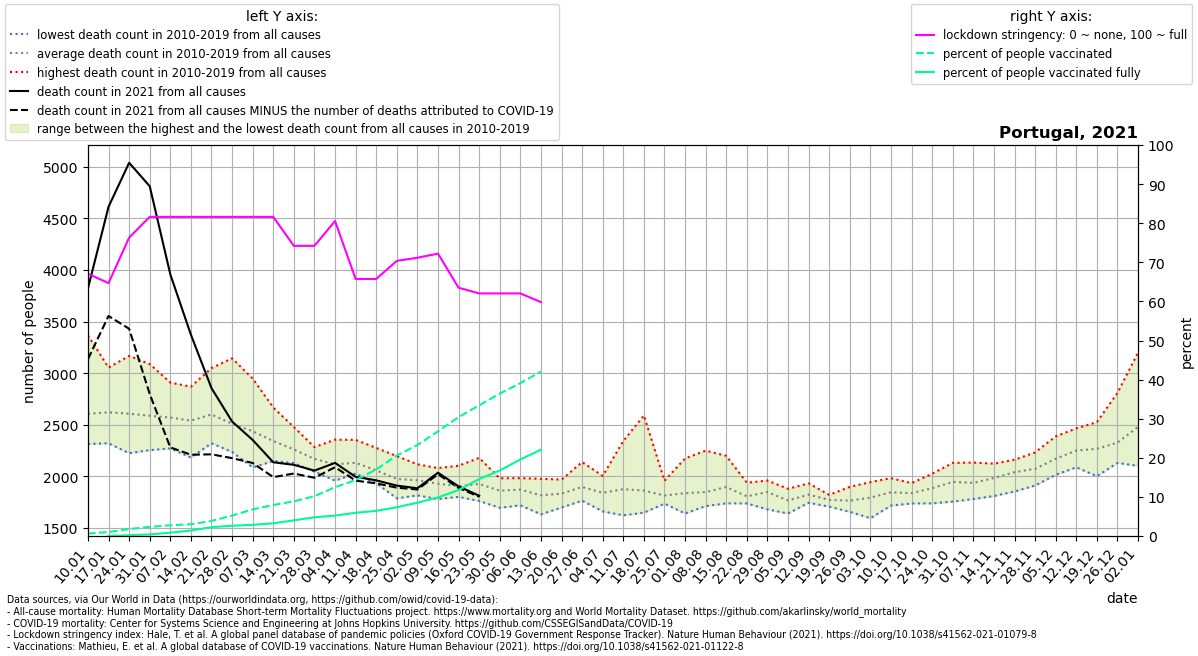

The table this chart was drawn from, first rows:
location, date, time, time_unit, deaths_2010_all_ages, deaths_2011_all_ages, deaths_2012_all_ages, deaths_2013_all_ages, deaths_2014_all_ages, deaths_2015_all_ages, deaths_2016_all_ages, deaths_2017_all_ages, deaths_2018_all_ages, deaths_2019_all_ages, deaths_2020_all_ages, deaths_2021_all_ages, new_deaths, stringency_index, people_vaccinated, people_fully_vaccinated, population, people_vaccinated_percent, people_fully_vaccinated_percent, deaths_min
Portugal, 2021-01-10, 1, weekly, 2345, 2390, 2477, 2314, 2566, 2813, 2321, 3366, 2851, 2621, 2510, 3821, 685.0, 67.06, 62329, , 10196707, 0.6113, , 2314
Portugal, 2021-01-17, 2, weekly, 2569, 2331, 2541, 2321, 2408, 3054, 2332, 2967, 2803, 2884, 2664, 4612, 1058, 64.68, 104483, 1161, 10196707, 1.025, 0.01139, 2321
Portugal, 2021-01-24, 3, weekly, 2225, 2315, 2489, 2414, 2340, 3167, 2456, 2880, 2805, 2985, 2772, 5038, 1608, 76.32, 180695, 20009, 10196707, 1.772, 0.1962, 2225
Portugal, 2021-01-31, 4, weekly, 2255, 2429, 2338, 2375, 2344, 3088, 2332, 2995, 2693, 3021, 2671, 4811, 2013, 81.61, 236984, 40944, 10196707, 2.324, 0.4015, 2255
Portugal, 2021-02-07, 5, weekly, 2277, 2597, 2642, 2333, 2414, 2909, 2271, 2736, 2619, 2899, 2691, 3957, 1676, 81.61, 280244, 86215, 10196707, 2.748, 0.8455, 2271
Portugal, 2021-02-14, 6, weekly, 2183, 2442, 2824, 2377, 2343, 2869, 2351, 2453, 2783, 2779, 2490, 3373, 1163, 81.61, 306853, 142448, 10196707, 3.009, 1.397, 2183
Portugal, 2021-02-21, 7, weekly, 2534, 2321, 3049, 2430, 2450, 2977, 2345, 2369, 2815, 2711, 2289, 2855, 641.0, 81.61, 392140, 231096, 10196707, 3.846, 2.266, 2321
Portugal, 2021-02-28, 8, weekly, 2503, 2287, 3144, 2325, 2296, 2684, 2296, 2237, 2777, 2546, 2361, 2532, 355.0, 81.61, 531720, 267037, 10196707, 5.215, 2.619, 2237
Portugal, 2021-03-07, 9, weekly, 2275, 2087, 2948, 2379, 2373, 2699, 2391, 2129, 2656, 2441, 2309, 2353, 223.0, 81.61, 694284, 290965, 10196707, 6.809, 2.854, 2087
Portugal, 2021-03-14, 10, weekly, 2202, 2202, 2667, 2483, 2182, 2447, 2380, 2149, 2387, 2329, 2182, 2137, 144.0, 81.61, 808569, 331559, 10196707, 7.93, 3.252, 2149
Portugal, 2021-03-21, 11, weekly, 2285, 2129, 2478, 2185, 2155, 2314, 2288, 2151, 2371, 2258, 2363, 2112, 84.0, 74.21, 903589, 407741, 10196707, 8.862, 3.999, 2129
Portugal, 2021-03-28, 12, weekly, 2061, 2103, 2250, 2170, 2046, 2284, 2271, 2074, 2234, 2199, 2440, 2056, 69.0, 74.21, 1038111, 487828, 10196707, 10.18, 4.784, 2046
Portugal, 2021-04-04, 13, weekly, 2033, 1959, 2219, 2141, 2010, 2083, 2214, 2015, 2356, 2135, 2544, 2131, 42.0, 80.56, 1271360, 532087, 10196707, 12.47, 5.218, 1959
Portugal, 2021-04-11, 14, weekly, 2135, 2044, 2032, 2028, 2156, 2179, 2225, 2071, 2354, 2097, 2654, 1996, 37.0, 65.74, 1458780, 605707, 10196707, 14.31, 5.94, 2028
Portugal, 2021-04-18, 15, weekly, 2029, 1961, 1992, 2015, 2052, 1933, 2166, 2033, 2276, 2132, 2609, 1962, 29.0, 65.74, 1734467, 655583, 10196707, 17.01, 6.429, 1933
Portugal, 2021-04-25, 16, weekly, 1965, 1788, 1965, 1942, 2043, 1937, 1989, 1825, 2197, 2096, 2389, 1911, 20.0, 70.37, 2100505, 749554, 10196707, 20.6, 7.351, 1788
Portugal, 2021-05-02, 17, weekly, 1961, 1889, 1931, 1984, 1917, 1816, 2025, 1902, 2117, 2084, 2311, 1885, 12.0, 71.16, 2371758, 868429, 10196707, 23.26, 8.517, 1816
Portugal, 2021-05-09, 18, weekly, 1781, 1831, 1933, 1897, 1977, 1819, 1954, 2011, 2012, 2081, 2174, 2036, 15.0, 72.22, 2729093, 1005036, 10196707, 26.76, 9.856, 1781
Portugal, 2021-05-16, 19, weekly, 1802, 1844, 2103, 1877, 1826, 1941, 1849, 1846, 1970, 1988, 2171, 1903, 15.0, 63.49, 3098606, 1200608, 10196707, 30.39, 11.77, 1802
Portugal, 2021-05-23, 20, weekly, 2180, 1851, 1857, 1839, 1762, 1911, 2045, 1833, 2066, 1931, 2056, 1813, 10.0, 62.04, 3408313, 1484436, 10196707, 33.43, 14.56, 1762
Portugal, 2021-05-30, 21, weekly, 1812, 1803, 1842, 1878, 1696, 1791, 1971, 1922, 1982, 1919, 2070, , 6.0, 62.04, 3713338, 1709166, 10196707, 36.42, 16.76, 1696
Portugal, 2021-06-06, 22, weekly, 1831, 1720, 1806, 1932, 1855, 1950, 1983, 1815, 1883, 1948, 2334, , 11.0, 62.04, 3985533, 1994545, 10196707, 39.09, 19.56, 1720
Portugal, 2021-06-13, 23, weekly, 1654, 1633, 1703, 1967, 1817, 1847, 1906, 1826, 1977, 1841, 2023, , 11.0, 59.82, 4288620, 2250607, 10196707, 42.06, 22.07, 1633
Portugal, 2021-06-20, 24, weekly, 1766, 1777, 1699, 1870, 1849, 1799, 1799, 1969, 1928, 1873, 1870, , , , , , , , , 1699
Portugal, 2021-06-27, 25, weekly, 1804, 1808, 1765, 1801, 1880, 1845, 1916, 2139, 2104, 1916, 1940, , , , , , , , , 1765
Portugal, 2021-07-04, 26, weekly, 1862, 1790, 1836, 2005, 1661, 1727, 1893, 1784, 1936, 1919, 2121, , , , , , , , , 1661
Portugal, 2021-07-11, 27, weekly, 2215, 1623, 1735, 2343, 1793, 1697, 1913, 1796, 1765, 1882, 2061, , , , , , , , , 1623
Portugal, 2021-07-18, 28, weekly, 1747, 1655, 1649, 2590, 1772, 1805, 1934, 1806, 1771, 1898, 2235, , , , , , , , , 1649
Portugal, 2021-07-25, 29, weekly, 1736, 1747, 1882, 1857, 1752, 1790, 1958, 1790, 1816, 1821, 2651, , , , , , , , , 1736
Portugal, 2021-08-01, 30, weekly, 2174, 1803, 1745, 1641, 1747, 1751, 2054, 1799, 1824, 1841, 2439, , , , , , , , , 1641
Portugal, 2021-08-08, 31, weekly, 1989, 1803, 1713, 1719, 1754, 1792, 1864, 1759, 2250, 1843, 2217, , , , , , , , , 1713
Portugal, 2021-08-15, 32, weekly, 2011, 1854, 1817, 1778, 1834, 1811, 2091, 1739, 2199, 1838, 2089, , , , , , , , , 1739
Portugal, 2021-08-22, 33, weekly, 1783, 1846, 1740, 1850, 1746, 1738, 1879, 1781, 1939, 1769, 1941, , , , , , , , , 1738
Portugal, 2021-08-29, 34, weekly, 1769, 1681, 1769, 1866, 1845, 1787, 1914, 1960, 1960, 1938, 2013, , , , , , , , , 1681
Portugal, 2021-09-05, 35, weekly, 1840, 1689, 1641, 1776, 1770, 1722, 1873, 1711, 1766, 1880, 2076, , , , , , , , , 1641
Portugal, 2021-09-12, 36, weekly, 1747, 1821, 1832, 1745, 1872, 1803, 1864, 1783, 1837, 1933, 2062, , , , , , , , , 1745
Portugal, 2021-09-19, 37, weekly, 1817, 1757, 1725, 1754, 1740, 1821, 1707, 1801, 1796, 1808, 2238, , , , , , , , , 1707
Portugal, 2021-09-26, 38, weekly, 1685, 1657, 1745, 1762, 1714, 1699, 1835, 1793, 1867, 1899, 2126, , , , , , , , , 1657
Portugal, 2021-10-03, 39, weekly, 1750, 1774, 1595, 1708, 1811, 1856, 1852, 1945, 1828, 1822, 1890, , , , , , , , , 1595
Portugal, 2021-10-10, 40, weekly, 1746, 1849, 1718, 1751, 1854, 1914, 1856, 1983, 1890, 1901, 2139, , , , , , , , , 1718
Portugal, 2021-10-17, 41, weekly, 1846, 1819, 1738, 1832, 1806, 1792, 1879, 1877, 1935, 1860, 2157, , , , , , , , , 1738
Portugal, 2021-10-24, 42, weekly, 1883, 1739, 1856, 1770, 1918, 1809, 2026, 2004, 1943, 1909, 2213, , , , , , , , , 1739
Portugal, 2021-10-31, 43, weekly, 1962, 1756, 1992, 1840, 2006, 1882, 1971, 1932, 1996, 2131, 2228, , , , , , , , , 1756
Portugal, 2021-11-07, 44, weekly, 2014, 1964, 1784, 1781, 1914, 1883, 1939, 1918, 2043, 2134, 2473, , , , , , , , , 1781
Portugal, 2021-11-14, 45, weekly, 1985, 2081, 1930, 1810, 1901, 1970, 2040, 1910, 2124, 2097, 2562, , , , , , , , , 1810
Portugal, 2021-11-21, 46, weekly, 2017, 2069, 2059, 1905, 1977, 1854, 2127, 2161, 2093, 2148, 2737, , , , , , , , , 1854
Portugal, 2021-11-28, 47, weekly, 2027, 2053, 1959, 2068, 2046, 1912, 2197, 2168, 2071, 2233, 2706, , , , , , , , , 1912
Portugal, 2021-12-05, 48, weekly, 2354, 2059, 2015, 2212, 2074, 2040, 2388, 2193, 2132, 2241, 2698, , , , , , , , , 2015
Portugal, 2021-12-12, 49, weekly, 2363, 2179, 2225, 2359, 2186, 2088, 2363, 2465, 2150, 2128, 2849, , , , , , , , , 2088
Portugal, 2021-12-19, 50, weekly, 2090, 2208, 2234, 2370, 2366, 2002, 2526, 2455, 2129, 2290, 3029, , , , , , , , , 2002
Portugal, 2021-12-26, 51, weekly, 2237, 2278, 2146, 2345, 2288, 2131, 2809, 2510, 2249, 2284, 2920, , , , , , , , , 2131
Portugal, 2022-01-02, 52, weekly, 2540, 2392, 2141, 2438, 2554, 2102, 3200, 2747, 2367, 2313, 2800, , , , , , , , , 2102
